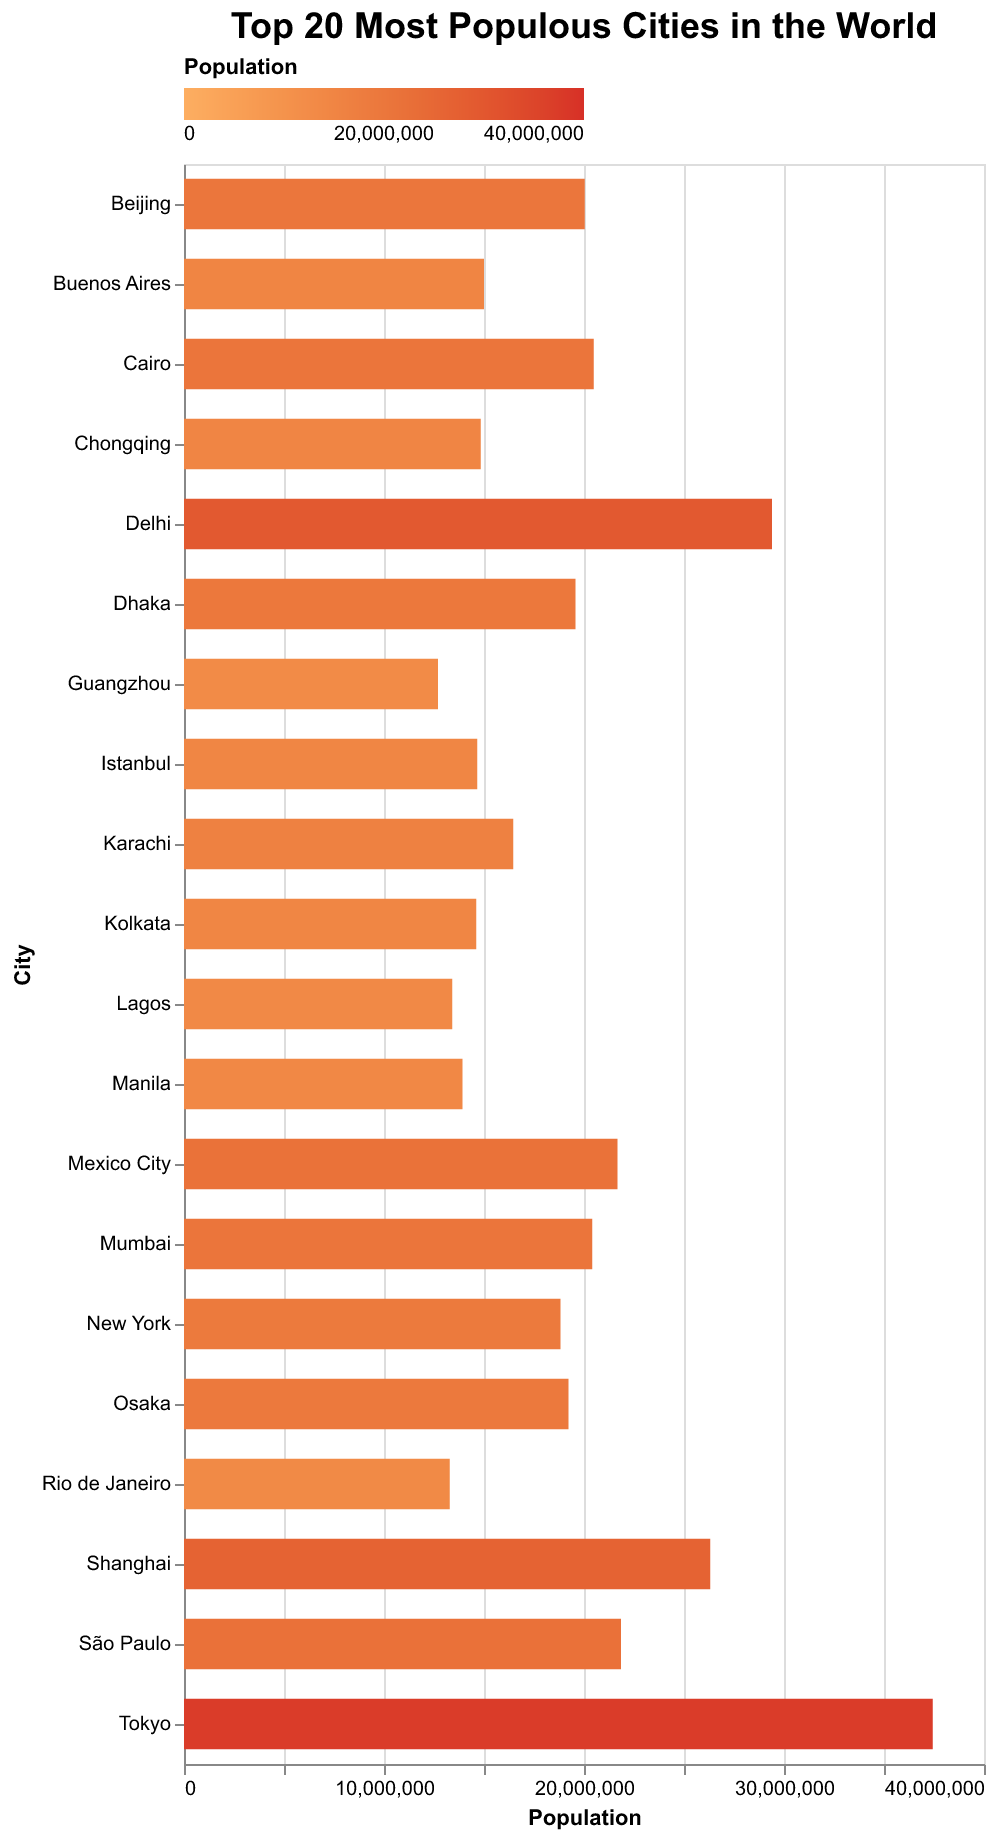

The data file committed next to this chart (first rows):
City, Population
Tokyo, 37435191
Delhi, 29399141
Shanghai, 26317104
São Paulo, 21846507
Mexico City, 21671908
Cairo, 20484965
Mumbai, 20411274
Beijing, 20035455
Dhaka, 19577977
Osaka, 19222665
New York, 18819000
Karachi, 16459475
Buenos Aires, 15000000
Chongqing, 14838000
Istanbul, 14657000
Kolkata, 14608782
Manila, 13923452
Lagos, 13414288
Rio de Janeiro, 13293000
Guangzhou, 12700800
